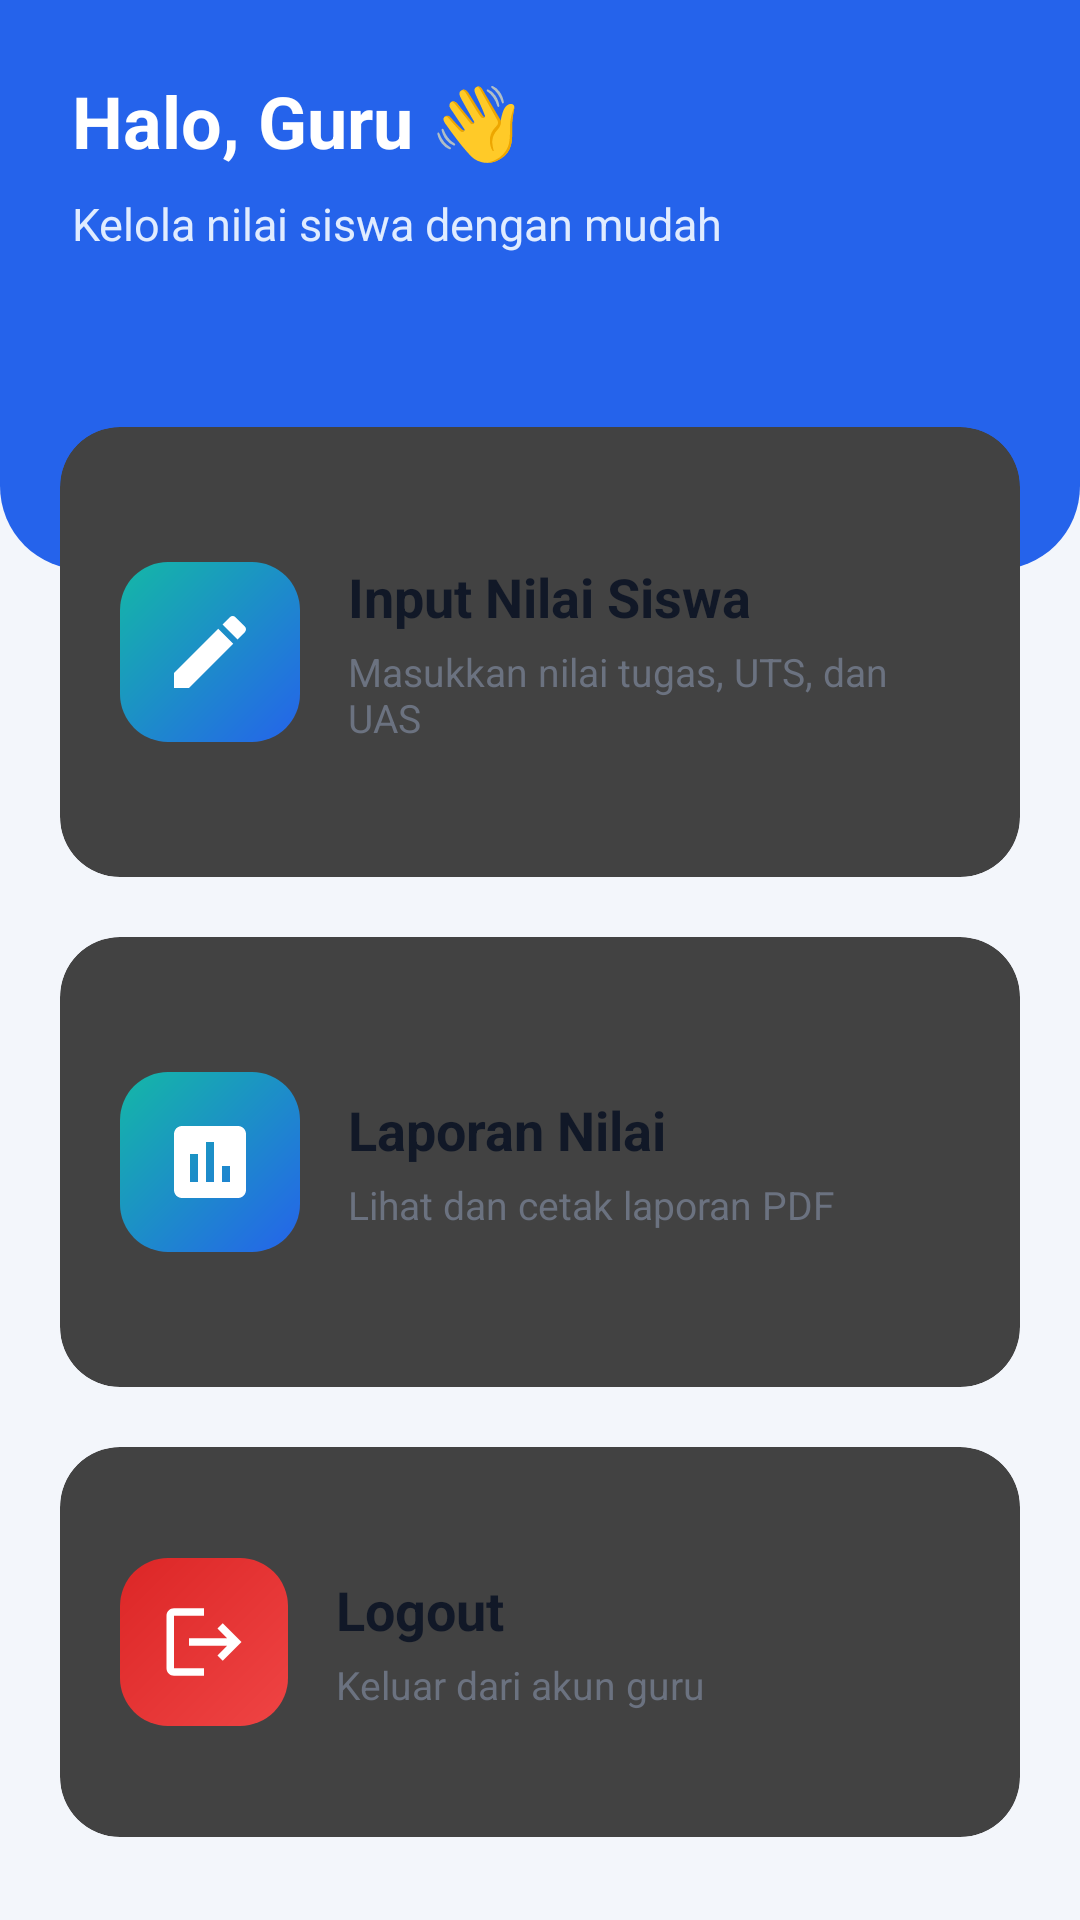

Reconstruct the res/layout file that produces this screen, plus the resources it refers to.
<!-- AndroidManifest.xml: application theme Theme.NilaiSiswaApp -->
<!-- res/layout/activity_dashboard_guru.xml -->
<?xml version="1.0" encoding="utf-8"?>
<ScrollView xmlns:android="http://schemas.android.com/apk/res/android"
    xmlns:card_view="http://schemas.android.com/apk/res-auto"
    android:layout_width="match_parent"
    android:layout_height="match_parent"
    android:background="@color/background_soft"
    android:fillViewport="true">

    <LinearLayout
        android:layout_width="match_parent"
        android:layout_height="wrap_content"
        android:orientation="vertical">

        <LinearLayout
            android:layout_width="match_parent"
            android:layout_height="190dp"
            android:background="@drawable/bg_header_blue"
            android:orientation="vertical"
            android:padding="24dp">

            <TextView
                android:id="@+id/txtWelcomeGuru"
                android:layout_width="wrap_content"
                android:layout_height="wrap_content"
                android:text="Halo, Guru 👋"
                android:textColor="#FFFFFF"
                android:textSize="24sp"
                android:textStyle="bold" />

            <TextView
                android:id="@+id/txtInfoGuru"
                android:layout_width="wrap_content"
                android:layout_height="wrap_content"
                android:text="Kelola nilai siswa dengan mudah"
                android:textColor="#E0ECFF"
                android:textSize="15sp"
                android:layout_marginTop="8dp" />

        </LinearLayout>

        <androidx.cardview.widget.CardView
            android:id="@+id/cardInputNilai"
            android:layout_width="match_parent"
            android:layout_height="150dp"
            android:layout_marginStart="20dp"
            android:layout_marginEnd="20dp"
            android:layout_marginTop="-48dp"
            android:foreground="?android:attr/selectableItemBackground"
            android:clickable="true"
            android:focusable="true"
            card_view:cardCornerRadius="20dp"
            card_view:cardElevation="6dp">

            <LinearLayout
                android:layout_width="match_parent"
                android:layout_height="match_parent"
                android:gravity="center_vertical"
                android:orientation="horizontal"
                android:padding="20dp">

                <FrameLayout
                    android:layout_width="60dp"
                    android:layout_height="60dp"
                    android:background="@drawable/bg_icon_menu_primary">

                    <ImageView
                        android:layout_width="32dp"
                        android:layout_height="32dp"
                        android:layout_gravity="center"
                        android:src="@drawable/ic_menu_input_nilai" />
                </FrameLayout>

                <LinearLayout
                    android:layout_width="0dp"
                    android:layout_height="wrap_content"
                    android:layout_marginStart="16dp"
                    android:layout_weight="1"
                    android:orientation="vertical">

                    <TextView
                        android:layout_width="wrap_content"
                        android:layout_height="wrap_content"
                        android:text="Input Nilai Siswa"
                        android:textColor="@color/text_dark"
                        android:textSize="18sp"
                        android:textStyle="bold" />

                    <TextView
                        android:layout_width="wrap_content"
                        android:layout_height="wrap_content"
                        android:text="Masukkan nilai tugas, UTS, dan UAS"
                        android:textColor="@color/text_gray"
                        android:textSize="13sp"
                        android:layout_marginTop="4dp" />

                </LinearLayout>

            </LinearLayout>
        </androidx.cardview.widget.CardView>

        <androidx.cardview.widget.CardView
            android:id="@+id/cardLaporanGuru"
            android:layout_width="match_parent"
            android:layout_height="150dp"
            android:layout_marginStart="20dp"
            android:layout_marginEnd="20dp"
            android:layout_marginTop="20dp"
            android:foreground="?android:attr/selectableItemBackground"
            android:clickable="true"
            android:focusable="true"
            card_view:cardCornerRadius="20dp"
            card_view:cardElevation="4dp">

            <LinearLayout
                android:layout_width="match_parent"
                android:layout_height="match_parent"
                android:gravity="center_vertical"
                android:orientation="horizontal"
                android:padding="20dp">

                <FrameLayout
                    android:layout_width="60dp"
                    android:layout_height="60dp"
                    android:background="@drawable/bg_icon_menu_primary">

                    <ImageView
                        android:layout_width="32dp"
                        android:layout_height="32dp"
                        android:layout_gravity="center"
                        android:src="@drawable/ic_menu_laporan" />
                </FrameLayout>

                <LinearLayout
                    android:layout_width="0dp"
                    android:layout_height="wrap_content"
                    android:layout_marginStart="16dp"
                    android:layout_weight="1"
                    android:orientation="vertical">

                    <TextView
                        android:layout_width="wrap_content"
                        android:layout_height="wrap_content"
                        android:text="Laporan Nilai"
                        android:textColor="@color/text_dark"
                        android:textSize="18sp"
                        android:textStyle="bold" />

                    <TextView
                        android:layout_width="wrap_content"
                        android:layout_height="wrap_content"
                        android:text="Lihat dan cetak laporan PDF"
                        android:textColor="@color/text_gray"
                        android:textSize="13sp"
                        android:layout_marginTop="4dp" />

                </LinearLayout>

            </LinearLayout>
        </androidx.cardview.widget.CardView>

        <androidx.cardview.widget.CardView
            android:id="@+id/cardLogoutGuru"
            android:layout_width="match_parent"
            android:layout_height="130dp"
            android:layout_margin="20dp"
            android:foreground="?android:attr/selectableItemBackground"
            android:clickable="true"
            android:focusable="true"
            card_view:cardCornerRadius="20dp"
            card_view:cardElevation="4dp">

            <LinearLayout
                android:layout_width="match_parent"
                android:layout_height="match_parent"
                android:gravity="center_vertical"
                android:orientation="horizontal"
                android:padding="20dp">

                <FrameLayout
                    android:layout_width="56dp"
                    android:layout_height="56dp"
                    android:background="@drawable/bg_icon_menu_red">

                    <ImageView
                        android:layout_width="30dp"
                        android:layout_height="30dp"
                        android:layout_gravity="center"
                        android:src="@drawable/ic_menu_logout" />
                </FrameLayout>

                <LinearLayout
                    android:layout_width="0dp"
                    android:layout_height="wrap_content"
                    android:layout_marginStart="16dp"
                    android:layout_weight="1"
                    android:orientation="vertical">

                    <TextView
                        android:layout_width="wrap_content"
                        android:layout_height="wrap_content"
                        android:text="Logout"
                        android:textColor="@color/text_dark"
                        android:textSize="18sp"
                        android:textStyle="bold" />

                    <TextView
                        android:layout_width="wrap_content"
                        android:layout_height="wrap_content"
                        android:text="Keluar dari akun guru"
                        android:textColor="@color/text_gray"
                        android:textSize="13sp"
                        android:layout_marginTop="4dp" />

                </LinearLayout>

            </LinearLayout>
        </androidx.cardview.widget.CardView>

    </LinearLayout>
</ScrollView>
<!-- resources referenced by this layout -->
<resources>
  <color name="background_soft">#F3F6FB</color>
  <color name="text_dark">#111827</color>
  <color name="text_gray">#6B7280</color>
  <!-- drawable bg_header_blue (drawable) -->
  <?xml version="1.0" encoding="utf-8"?>
  <shape xmlns:android="http://schemas.android.com/apk/res/android">
      <solid android:color="@color/primary_blue" />
      <corners
          android:bottomLeftRadius="28dp"
          android:bottomRightRadius="28dp" />
  </shape>
  <!-- drawable bg_icon_menu_primary (drawable) -->
  <?xml version="1.0" encoding="utf-8"?>
  <shape xmlns:android="http://schemas.android.com/apk/res/android">
      <gradient
          android:startColor="#2563EB"
          android:endColor="#14B8A6"
          android:angle="135" />
      <corners android:radius="16dp" />
  </shape>
  <!-- drawable bg_icon_menu_red (drawable) -->
  <?xml version="1.0" encoding="utf-8"?>
  <shape xmlns:android="http://schemas.android.com/apk/res/android">
      <gradient
          android:startColor="#EF4444"
          android:endColor="#DC2626"
          android:angle="135" />
      <corners android:radius="16dp" />
  </shape>
  <!-- drawable ic_menu_input_nilai (drawable) -->
  <vector xmlns:android="http://schemas.android.com/apk/res/android"
      android:width="28dp"
      android:height="28dp"
      android:viewportWidth="24"
      android:viewportHeight="24">
  
      <path
          android:fillColor="#FFFFFF"
          android:pathData="M3,17.25V21h3.75L17.81,9.94l-3.75,-3.75L3,17.25zM20.71,7.04c0.39,-0.39 0.39,-1.02 0,-1.41l-2.34,-2.34c-0.39,-0.39 -1.02,-0.39 -1.41,0l-1.83,1.83 3.75,3.75 1.83,-1.83z" />
  </vector>
  <!-- drawable ic_menu_laporan (drawable) -->
  <vector xmlns:android="http://schemas.android.com/apk/res/android"
      android:width="28dp"
      android:height="28dp"
      android:viewportWidth="24"
      android:viewportHeight="24">
  
      <path
          android:fillColor="#FFFFFF"
          android:pathData="M19,3H5c-1.1,0 -2,0.9 -2,2v14c0,1.1 0.9,2 2,2h14c1.1,0 2,-0.9 2,-2V5c0,-1.1 -0.9,-2 -2,-2zM9,17H7v-7h2v7zM13,17h-2V7h2v10zM17,17h-2v-4h2v4z" />
  </vector>
  <!-- drawable ic_menu_logout (drawable) -->
  <vector xmlns:android="http://schemas.android.com/apk/res/android"
      android:width="28dp"
      android:height="28dp"
      android:viewportWidth="24"
      android:viewportHeight="24">
  
      <path
          android:fillColor="#FFFFFF"
          android:pathData="M17,7l-1.41,1.41L18.17,11H8v2h10.17l-2.58,2.59L17,17l5,-5 -5,-5zM4,5h8V3H4c-1.1,0 -2,0.9 -2,2v14c0,1.1 0.9,2 2,2h8v-2H4V5z" />
  </vector>
  <style name="Theme.NilaiSiswaApp" parent="Base.Theme.NilaiSiswaApp" />
  <color name="primary_blue">#2563EB</color>
  <color name="primary_dark">#1E3A8A</color>
  <color name="primary_teal">#14B8A6</color>
  <color name="card_white">#FFFFFF</color>
  <style name="Widget.NilaiKu.Button" parent="Widget.Material3.Button">
          <item name="backgroundTint">@color/primary_blue</item>
          <item name="android:textColor">#FFFFFF</item>
          <item name="cornerRadius">14dp</item>
          <item name="android:textAllCaps">false</item>
      </style>
</resources>
